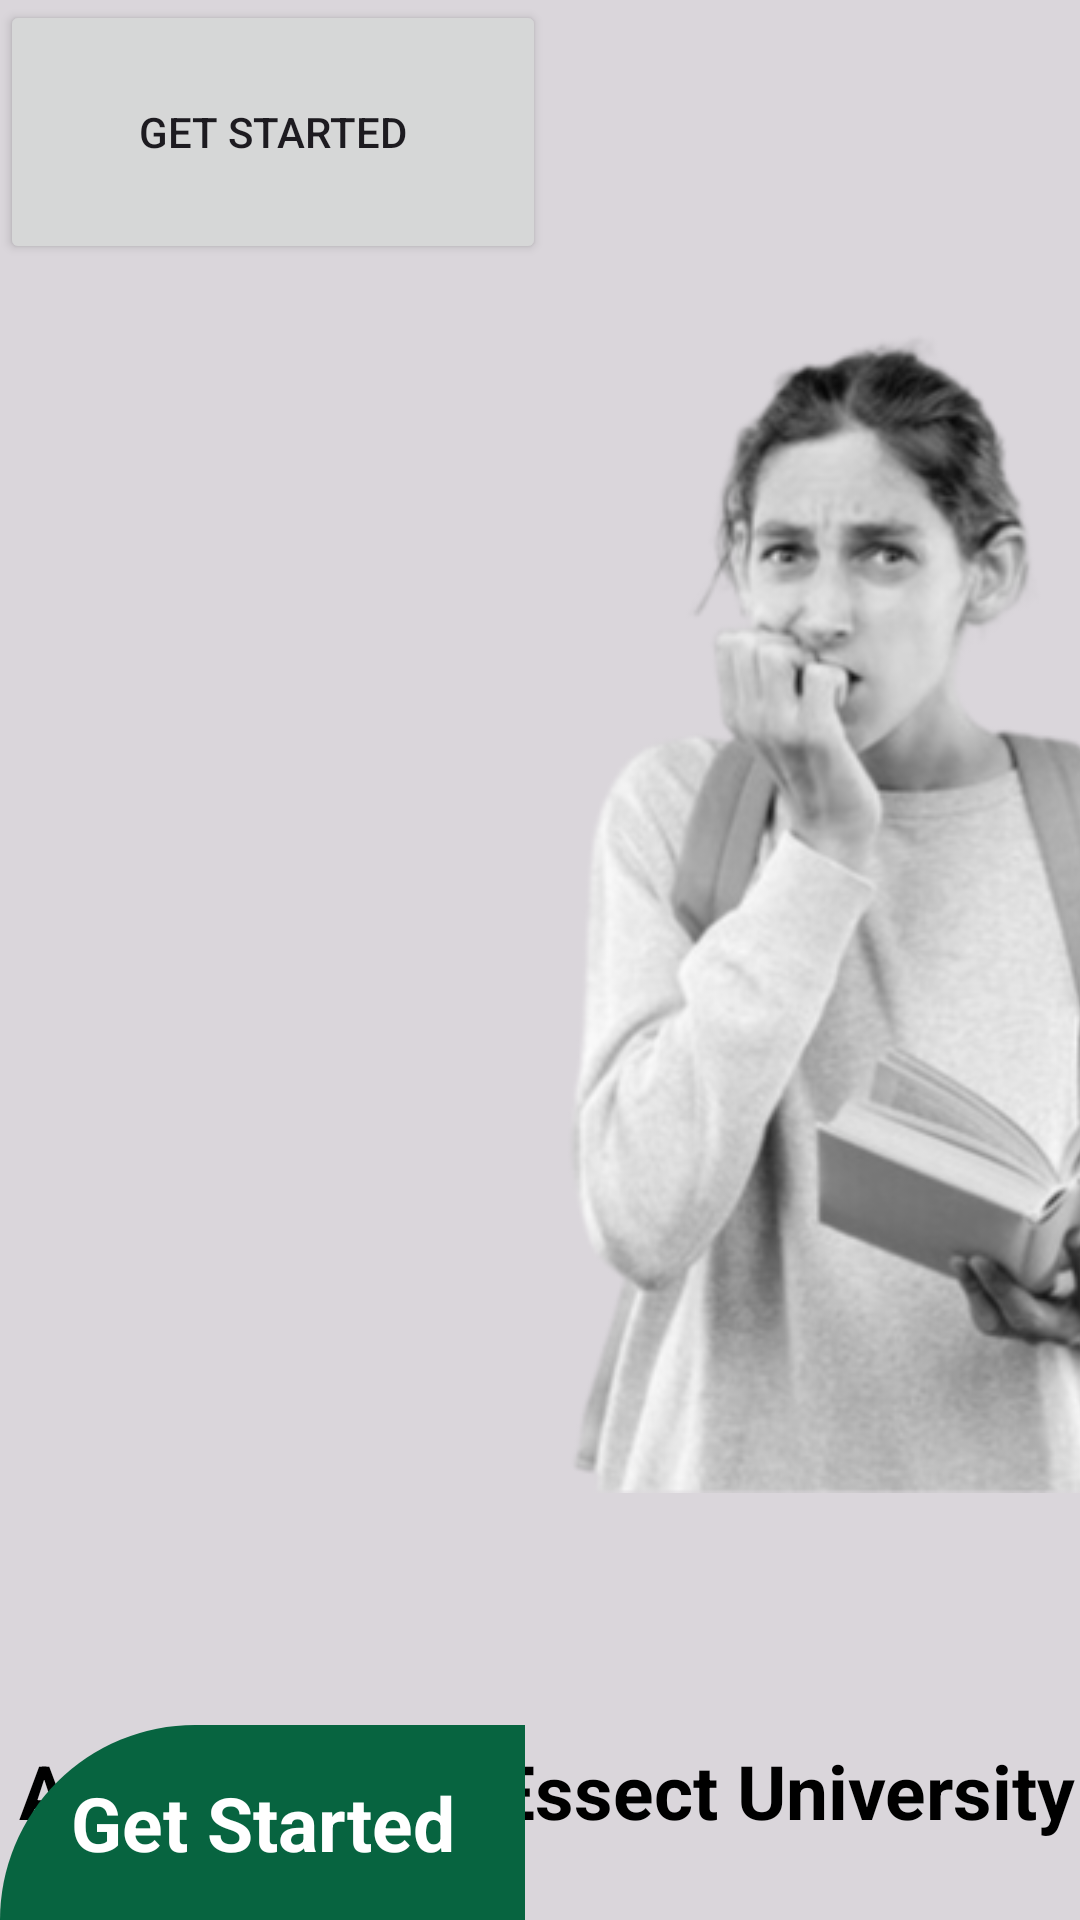

Layout XML and referenced resources for this Android screen:
<!-- AndroidManifest.xml: application theme Theme.Essect3 -->
<!-- res/layout/activity_intro.xml -->
<?xml version="1.0" encoding="utf-8"?>
<androidx.constraintlayout.widget.ConstraintLayout xmlns:android="http://schemas.android.com/apk/res/android"
    xmlns:app="http://schemas.android.com/apk/res-auto"
    xmlns:tools="http://schemas.android.com/tools"
    android:layout_width="match_parent"
    android:layout_height="match_parent"
    android:background="#DAD6DB"
    tools:context=".intro"
    tools:layout_editor_absoluteX="-22dp"
    tools:layout_editor_absoluteY="0dp">

    <ImageView
        android:id="@+id/imageView2"
        android:layout_width="578dp"
        android:layout_height="604dp"
        app:srcCompat="@drawable/girl"
        tools:layout_editor_absoluteX="-109dp"
        tools:layout_editor_absoluteY="48dp"
        tools:src="@tools:sample/avatars"
        tools:srcCompat="@drawable/girl" />

    <ImageView
        android:id="@+id/imageView3"
        android:layout_width="wrap_content"
        android:layout_height="wrap_content"
        android:scaleType="centerCrop"
        app:layout_constraintBottom_toBottomOf="parent"
        app:layout_constraintEnd_toEndOf="parent"
        app:layout_constraintStart_toStartOf="parent"
        app:srcCompat="@drawable/bottom_white"
        tools:src="@tools:sample/avatars"
        tools:srcCompat="@drawable/bottom_white" />

    <TextView
        android:id="@+id/textView"
        android:layout_width="wrap_content"
        android:layout_height="wrap_content"
        android:text=" Application\n Essect University"
        android:textColor="#000000"
        android:textSize="25sp"
        android:textStyle="bold"
        app:layout_constraintBottom_toBottomOf="@+id/imageView2"
        app:layout_constraintTop_toBottomOf="parent"
        app:layout_constraintVertical_bias="0.86"
        tools:layout_editor_absoluteX="16dp" />

    <ImageView
        android:id="@+id/imageView4"
        android:layout_width="260dp"
        android:layout_height="136dp"
        tools:layout_editor_absoluteX="-35dp"
        tools:layout_editor_absoluteY="516dp"
        tools:src="@tools:sample/avatars"
        tools:srcCompat="@drawable/essect" />

    <TextView
        android:id="@+id/textView2"
        android:layout_width="wrap_content"
        android:layout_height="wrap_content"
        android:layout_marginStart="12dp"
        android:layout_marginTop="28dp"
        android:text=" Download The ESSECT First \n Absence Tracker Application\n In Order To follow Your presence "
        android:textColor="#8b8b8b"
        android:textSize="15sp"
        android:textStyle="italic"
        app:layout_constraintStart_toStartOf="@+id/textView"
        app:layout_constraintTop_toBottomOf="@+id/textView" />

    <TextView
        android:id="@+id/button"
        android:layout_width="175dp"
        android:layout_height="65dp"
        android:background="@drawable/bgbtnintro"
        android:gravity="center"
        android:text="Get Started"
        android:textColor="#ffffff"
        android:textSize="25sp"
        android:textStyle="bold"
        app:layout_constraintBottom_toBottomOf="@+id/imageView3"
        app:layout_constraintTop_toBottomOf="@+id/textView2"
        app:layout_constraintVertical_bias="1.0"
        tools:layout_editor_absoluteX="233dp"
        tools:text="Get Started" />

    <Button
        android:id="@+id/button1"
        android:layout_width="182dp"
        android:layout_height="88dp"
        android:onClick="onButtonClick"
        android:text="Get Started"
        tools:layout_editor_absoluteX="226dp"
        tools:layout_editor_absoluteY="742dp" />


</androidx.constraintlayout.widget.ConstraintLayout>
<!-- resources referenced by this layout -->
<resources>
  <!-- drawable bgbtnintro (drawable) -->
  <?xml version="1.0" encoding="utf-8"?>
  <selector xmlns:android="http://schemas.android.com/apk/res/android">
  <item>
      <shape android:shape="rectangle">
          <corners android:topLeftRadius="100dp"/>
          <solid android:color="@color/green"/>
      </shape>
  </item>
  </selector>
  <!-- drawable essect: png bitmap (drawable-xxhdpi, 102204 bytes) -->
  <!-- drawable girl: png bitmap (drawable-xhdpi, 103398 bytes) -->
  <style name="Theme.Essect3" parent="Base.Theme.Essect3" />
  <color name="green">#076440</color>
  <style name="Base.Theme.Essect3" parent="Theme.Material3.DayNight.NoActionBar">
          
          
      </style>
</resources>
